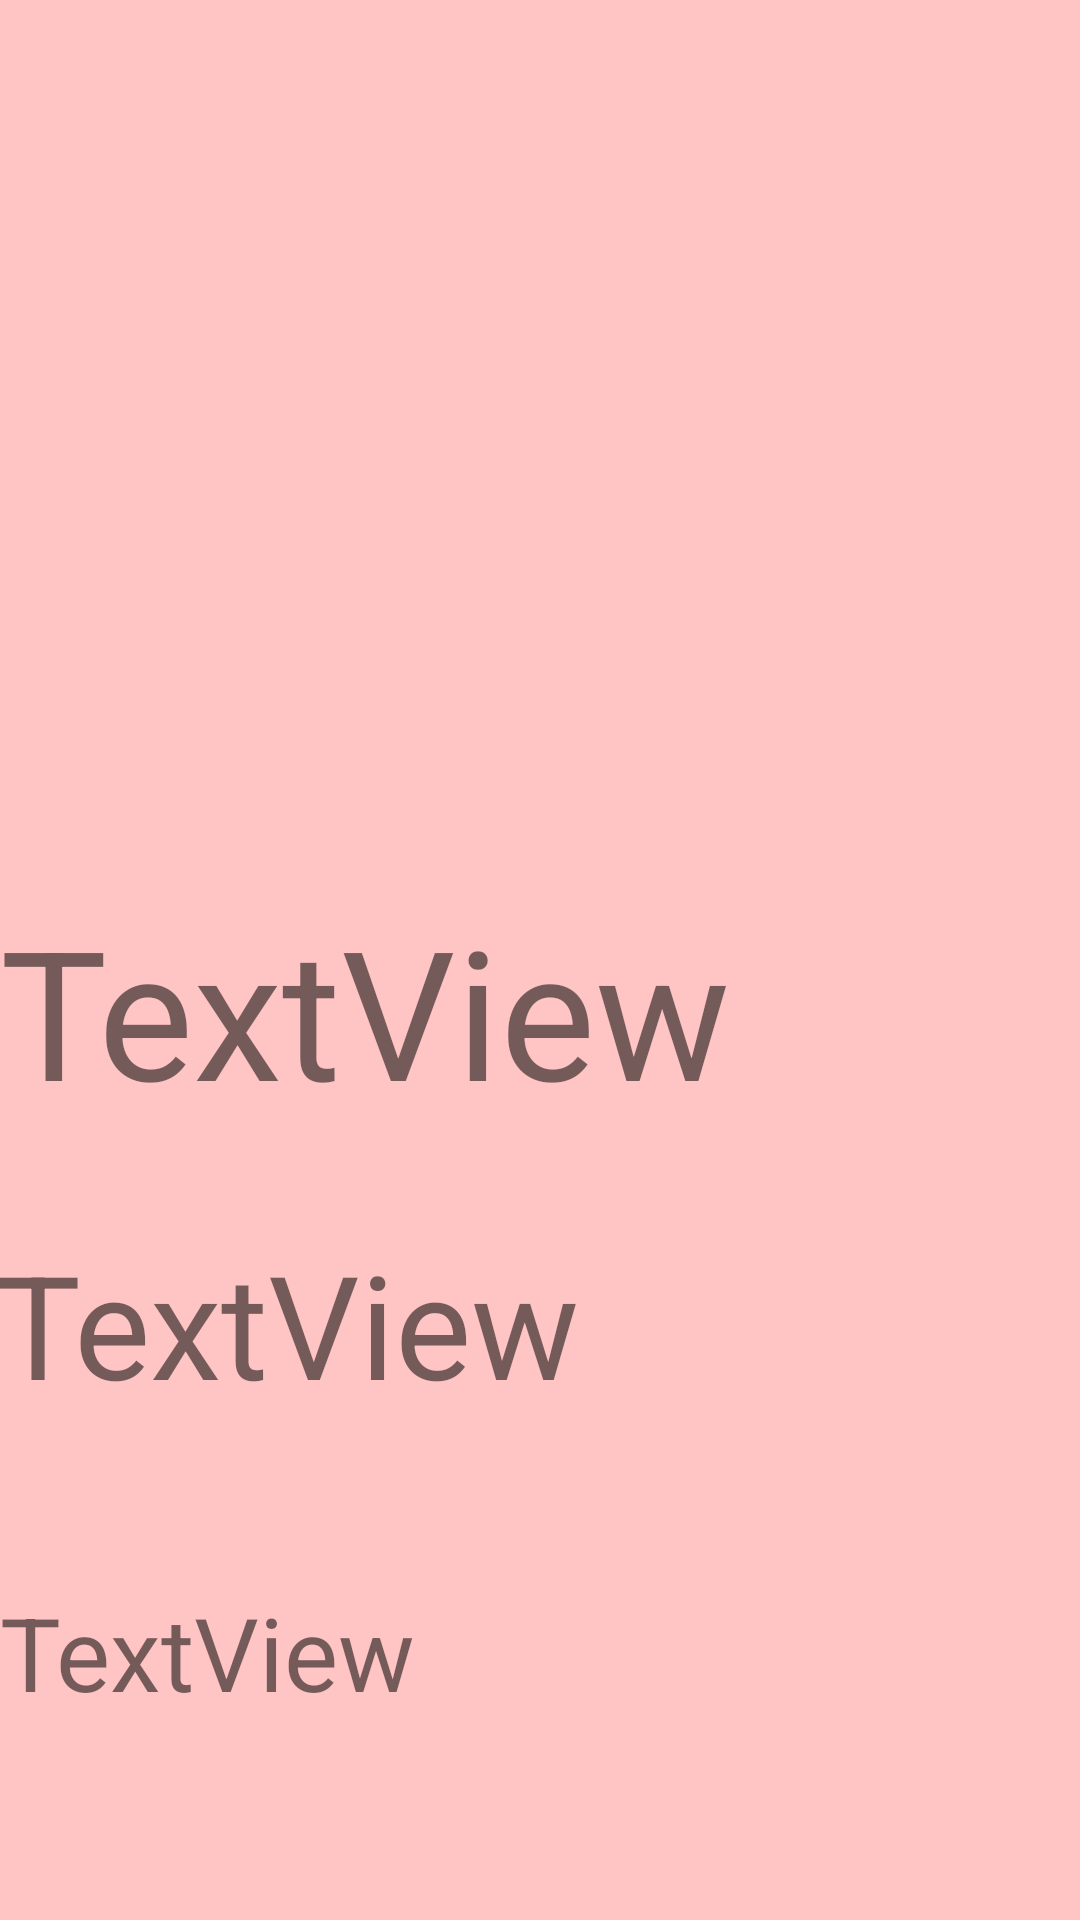

Reconstruct the res/layout file that produces this screen, plus the resources it refers to.
<!-- AndroidManifest.xml: application theme Theme.ARTBEAUTY -->
<!-- res/layout/activity_details.xml -->
<?xml version="1.0" encoding="utf-8"?>
<RelativeLayout xmlns:android="http://schemas.android.com/apk/res/android"
    xmlns:app="http://schemas.android.com/apk/res-auto"
    xmlns:tools="http://schemas.android.com/tools"
    android:layout_width="match_parent"
    android:layout_height="match_parent"
    android:background="#FFC4C4"
    tools:context=".Details">

    <ImageView
        android:id="@+id/img1"
        android:layout_width="match_parent"
        android:layout_height="286dp"
        android:layout_alignParentStart="true"
        android:layout_alignParentTop="true"
        android:layout_alignParentEnd="true"
        android:layout_marginStart="0dp"
        android:layout_marginTop="9dp"
        android:layout_marginEnd="0dp"
        tools:srcCompat="@tools:sample/avatars" />

    <TextView
        android:id="@+id/name1"
        android:layout_width="match_parent"
        android:layout_height="113dp"
        android:layout_alignBottom="@+id/img1"
        android:layout_alignParentStart="true"
        android:layout_alignParentEnd="true"
        android:layout_marginStart="0dp"
        android:layout_marginEnd="0dp"
        android:layout_marginBottom="-115dp"
        android:text="TextView"
        android:textSize="60sp" />

    <TextView
        android:id="@+id/artwst"
        android:layout_width="match_parent"
        android:layout_height="110dp"
        android:layout_alignParentStart="true"
        android:layout_alignParentEnd="true"
        android:layout_alignParentBottom="true"
        android:layout_marginStart="-2dp"
        android:layout_marginEnd="2dp"
        android:layout_marginBottom="121dp"
        android:text="TextView"
        android:textSize="48sp" />

    <TextView
        android:id="@+id/desic"
        android:layout_width="407dp"
        android:layout_height="108dp"

        android:layout_alignParentEnd="true"
        android:layout_alignParentBottom="true"
        android:layout_marginEnd="4dp"
        android:layout_marginBottom="4dp"
        android:text="TextView"
        android:textSize="34sp" />
</RelativeLayout>
<!-- resources referenced by this layout -->
<resources>
  <style name="Theme.ARTBEAUTY" parent="Theme.MaterialComponents.DayNight.NoActionBar">
          
          <item name="colorPrimary">@color/purple_500</item>
          <item name="colorPrimaryVariant">@color/purple_700</item>
          <item name="colorOnPrimary">@color/white</item>
          
          <item name="colorSecondary">@color/teal_200</item>
          <item name="colorSecondaryVariant">@color/teal_700</item>
          <item name="colorOnSecondary">@color/black</item>
          
          <item name="android:statusBarColor" tools:targetApi="l">?attr/colorPrimaryVariant</item>
          
      </style>
  <!-- not gathered from this repository: default colours our renderer supplied (Android Studio template values) -->
  <color name="purple_500">#FF6200EE</color>
  <color name="purple_700">#FF3700B3</color>
  <color name="teal_200">#FF03DAC5</color>
  <color name="teal_700">#FF018786</color>
  <color name="black">#FF000000</color>
  <color name="white">#FFFFFFFF</color>
</resources>
